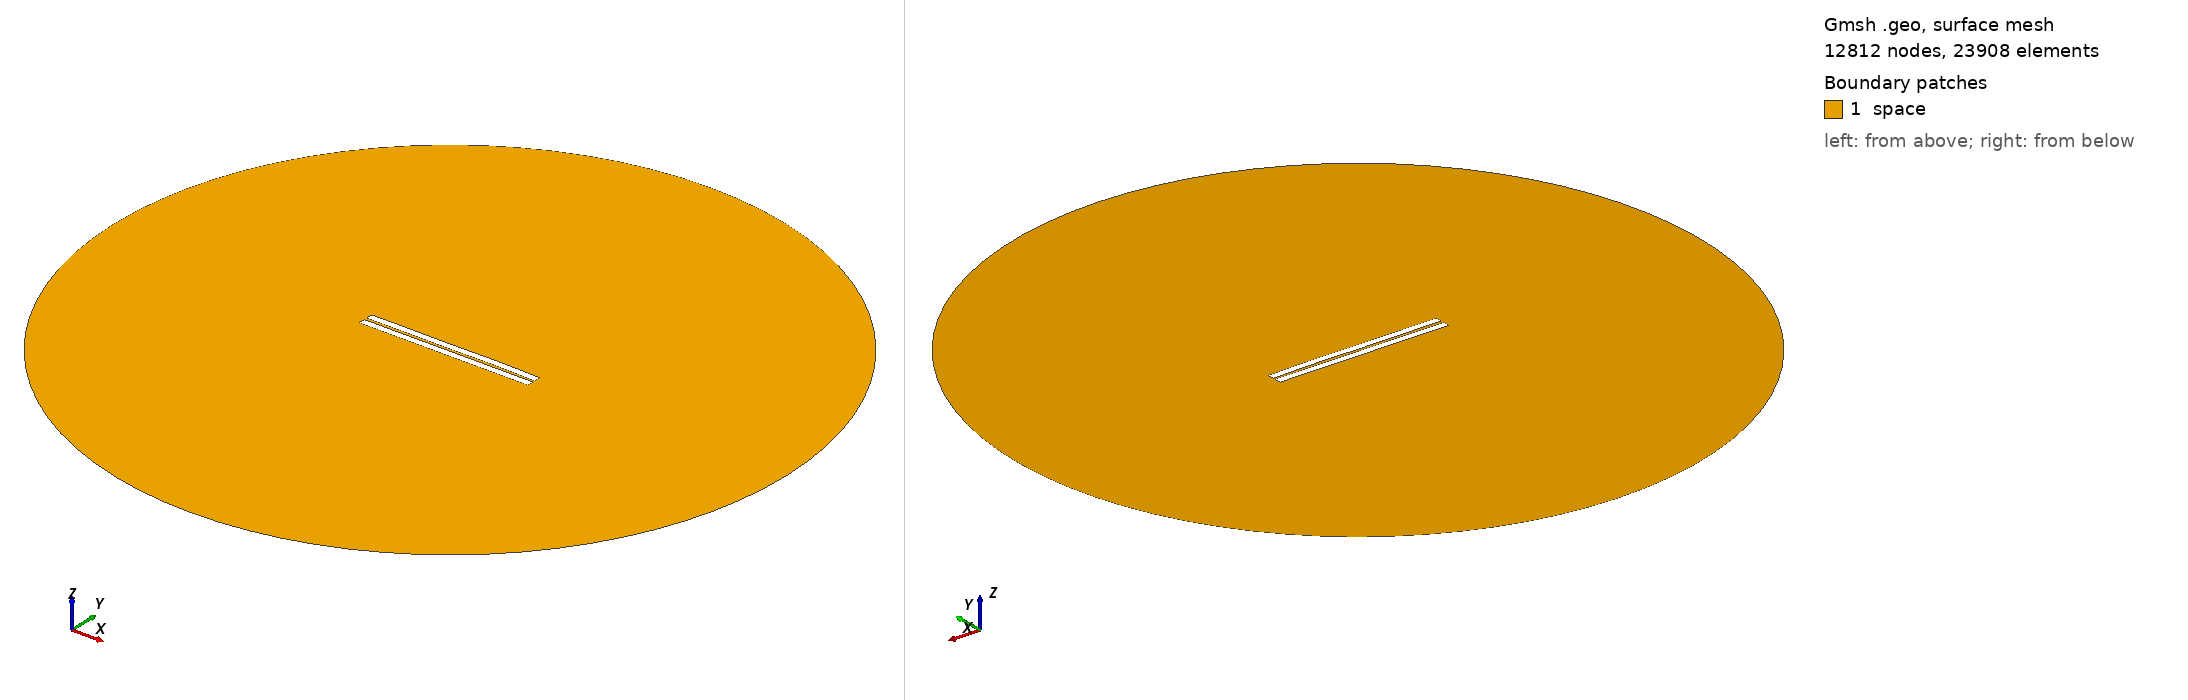

Gmsh geometry script, surface-meshed: 12812 nodes, 23908 surface elements. Boundary patches (legend numbers): 1 space. Left view from above one corner, right view from below the opposite corner. Legend entries are the model's physical surfaces. The drawing asked Gmsh for element sizes between 1% and 20% of the model's largest extent; the script's own settings can give other sizes.

=== 209.geo (drawn) ===
//---------------------------------------
// Geometry kernel
//---------------------------------------

SetFactory("OpenCASCADE");



//---------------------------------------
// Parameters of the geometry
//---------------------------------------

// Overetch of the upper plate
overetch = 0.0;

// Distance between the plates
distance = 1.5;

// Discretization over the x axis (for the deformation)
nx = 50; 

// Length of the plate
L = 100 - overetch; 

// Number of modes
n = 4; 

// 1st mode coefficient
coeff(1) = -0.075;
beta(1) = 0.596864 * 3.1415926535 / L;

// 2nd mode coefficient
coeff(2) = 0.07499999999999998;
beta(2) = 1.49418 * 3.1415926535 / L;

// 3rd mode coefficient
coeff(3) = -0.075;
beta(3) = 2.50025 * 3.1415926535 / L;

// 4th mode coefficient
coeff(4) = 0.07499999999999998;
beta(4) = 3.49999 * 3.1415926535 / L;



//---------------------------------------
// Upper plate (deformed rectangle)
//---------------------------------------

// Coordiantes of the upper plate
xmin = -50;
xmax = 50 - overetch;

// Height of the upper plate
yheight = 4 - 2 * overetch;

// Indexes of the points
UpperID[] = {};
LowerID[] = {};
LeftID[] = {};
RightID[] = {};

// Point index
p = 1;

// Horizontal edges
For i In {1:nx}
    x = xmin + (i-1)*(xmax - xmin)/(nx-1);

    y_bottom = distance / 2 + overetch;
    For j In {1:n}
        C = (Cosh(beta(j)*L) + Cos(beta(j)*L)) / (Sinh(beta(j)*L) + Sin(beta(j)*L));
        y_bottom  = y_bottom + coeff(j) * (Cosh(beta(j)*(x+50)) - Cos(beta(j)*(x+50)) - C * (Sinh(beta(j)*(x+50)) - Sin(beta(j)*(x+50))));
    EndFor

    y_top = y_bottom + yheight;

    Point(p) = {x, y_top, 0, 1.0};
    UpperID[i] = p;
    p = p + 1;

    Point(p) = {x, y_bottom, 0, 1.0};
    LowerID[i] = p;
    p = p + 1;
EndFor

// Create point lists
UpperPts[] = {}; LowerPts[] = {};
For i In {1:nx}
  UpperPts[] += {UpperID[i]};
  LowerPts[] += {LowerID[i]};
EndFor

// Build splines
Spline(1) = {UpperPts[]};
Spline(2) = {LowerPts[]};
Line(3) = {LowerPts[nx-1], UpperPts[nx-1]};
Line(4) = {LowerPts[0], UpperPts[0]};

// Build the plane surface
Curve Loop(1) = {2, 3, -1, -4};
Plane Surface(1) = {1};



//---------------------------------------
// Lower plate (rectangle)
//---------------------------------------

// Vertices
Point(1001) = {-50, -1, 0, 1.0};
Point(1002) = { 50, -1, 0, 1.0};
Point(1003) = { 50,  -5, 0, 1.0};
Point(1004) = {-50,  -5, 0, 1.0};

// Edges
Line(5) = {1001, 1002};
Line(6) = {1002, 1003};
Line(7) = {1003, 1004};
Line(8) = {1004, 1001};

// Plane surface
Line Loop(2) = {5, 6, 7, 8};
Plane Surface(2) = {2}; 



//---------------------------------------
// Outer (fictious) boundary
//---------------------------------------

// Points
Point(1005) = {0, 0, 0};       // Center
Point(1006) = {200, 0, 0};     // Start point
Point(1007) = {0, 200, 0};     // 90 degrees
Point(1008) = {-200, 0, 0};    // 180 degrees
Point(1009) = {0, -200, 0};    // 270 degrees

// Circle arcs (each needs start, center, end)
Circle(9) = {1006, 1005, 1007};
Circle(10) = {1007, 1005, 1008};
Circle(11) = {1008, 1005, 1009};
Circle(12) = {1009, 1005, 1006};

// Plane surface for the entire domain
Curve Loop(3) = {9, 10, 11, 12};
Surface(3) = {3};

// Subtract the plates from the whole domain to obtain the actual domain where we want to solve the equations
BooleanDifference{ Surface{3}; Delete; }{ Surface{1}; Surface{2}; Delete; }




//---------------------------------------
// Transfinite Lines/Curves
//---------------------------------------

// Set the number of points on the boundaries
r = 7;

// Plates
Transfinite Curve {1, 2} = 50*r Using Progression 1;
Transfinite Curve {3, 4} = 2*r Using Progression 1;
Transfinite Line {5, 7} = 50*r Using Progression 1;
Transfinite Line {6, 8} = 2*r Using Progression 1;

// Outer boundary
Transfinite Line {9, 10, 11, 12} = 20 Using Progression 1;



//---------------------------------------
// Physical groups
//---------------------------------------                

// Physical curves (boundaries)
Physical Line("force_segment", 10) = {2};
Physical Line("upper_plate", 11) = {1, 3, 4};
Physical Line("lower_plate", 12) = {5, 6, 7, 8};
Physical Line("boundary", 20) = {9, 10, 11, 12};

// Physical Surfaces
Physical Surface("space", 30) = {3};



//---------------------------------------
// 6. Generate the Mesh
//---------------------------------------

// 2D mesh generation
Mesh 2;
